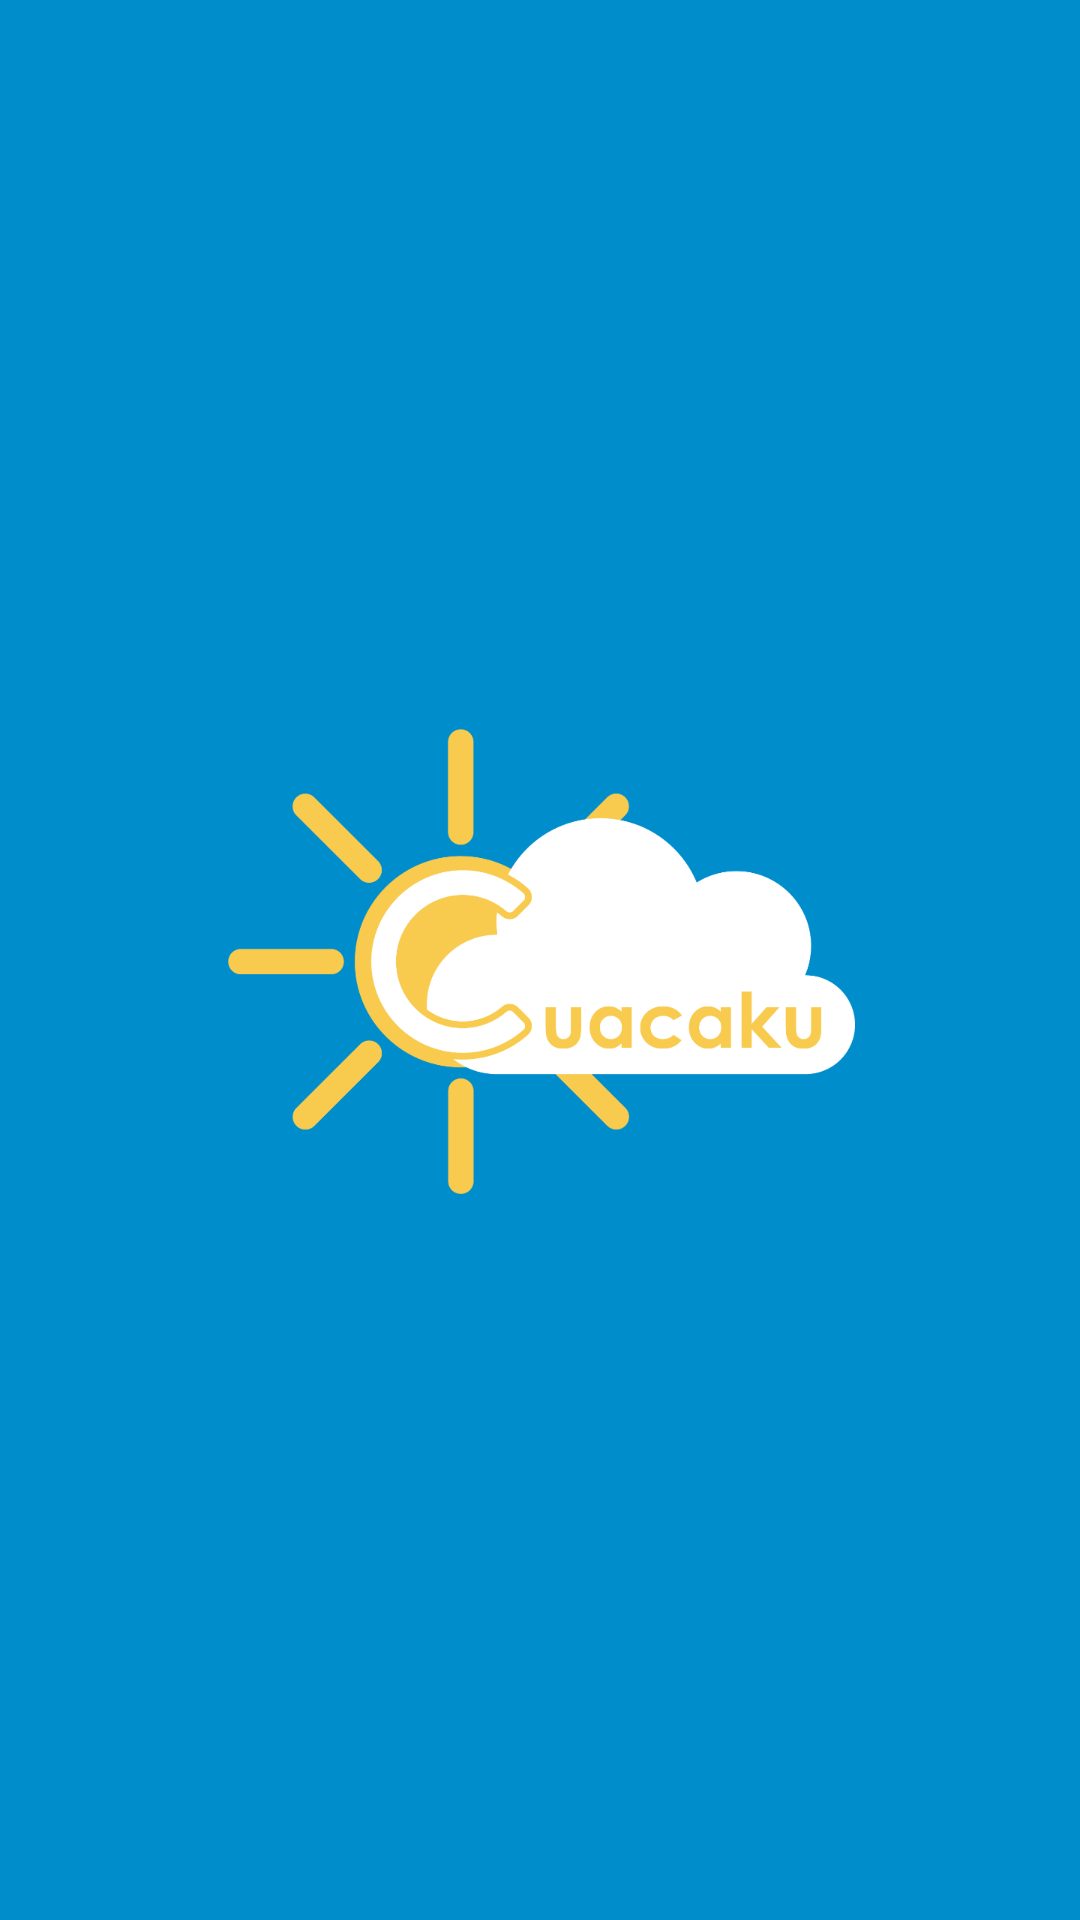

Android layout source for this screen:
<!-- AndroidManifest.xml: application theme AppTheme -->
<!-- res/layout/activity_splash_screen.xml -->
<?xml version="1.0" encoding="utf-8"?>
<LinearLayout xmlns:android="http://schemas.android.com/apk/res/android"
    xmlns:app="http://schemas.android.com/apk/res-auto"
    xmlns:tools="http://schemas.android.com/tools"
    android:layout_width="match_parent"
    android:layout_height="match_parent"
    android:background="@drawable/splash"
    tools:context=".SplashScreen">
<ProgressBar
    android:layout_width="match_parent"
    android:layout_height="wrap_content"
    android:layout_gravity="bottom"
    android:theme="@style/progres"
    android:layout_marginBottom="150dp"/>
</LinearLayout>
<!-- resources referenced by this layout -->
<resources>
  <!-- drawable splash: png bitmap (drawable, 115330 bytes) -->
  <style name="progres" parent="Theme.AppCompat">
          <item name="colorPrimary">#fff</item>
          <item name="colorPrimaryDark">#fff</item>
      </style>
  <style name="AppTheme" parent="Theme.AppCompat.Light.DarkActionBar">
          
          <item name="colorPrimary">#fff</item>
          <item name="colorPrimaryDark">#fff</item>
          <item name="colorAccent">@color/colorAccent</item>
      </style>
  <!-- not gathered from this repository: default colours our renderer supplied (Android Studio template values) -->
  <color name="colorAccent">#FF03DAC5</color>
</resources>
